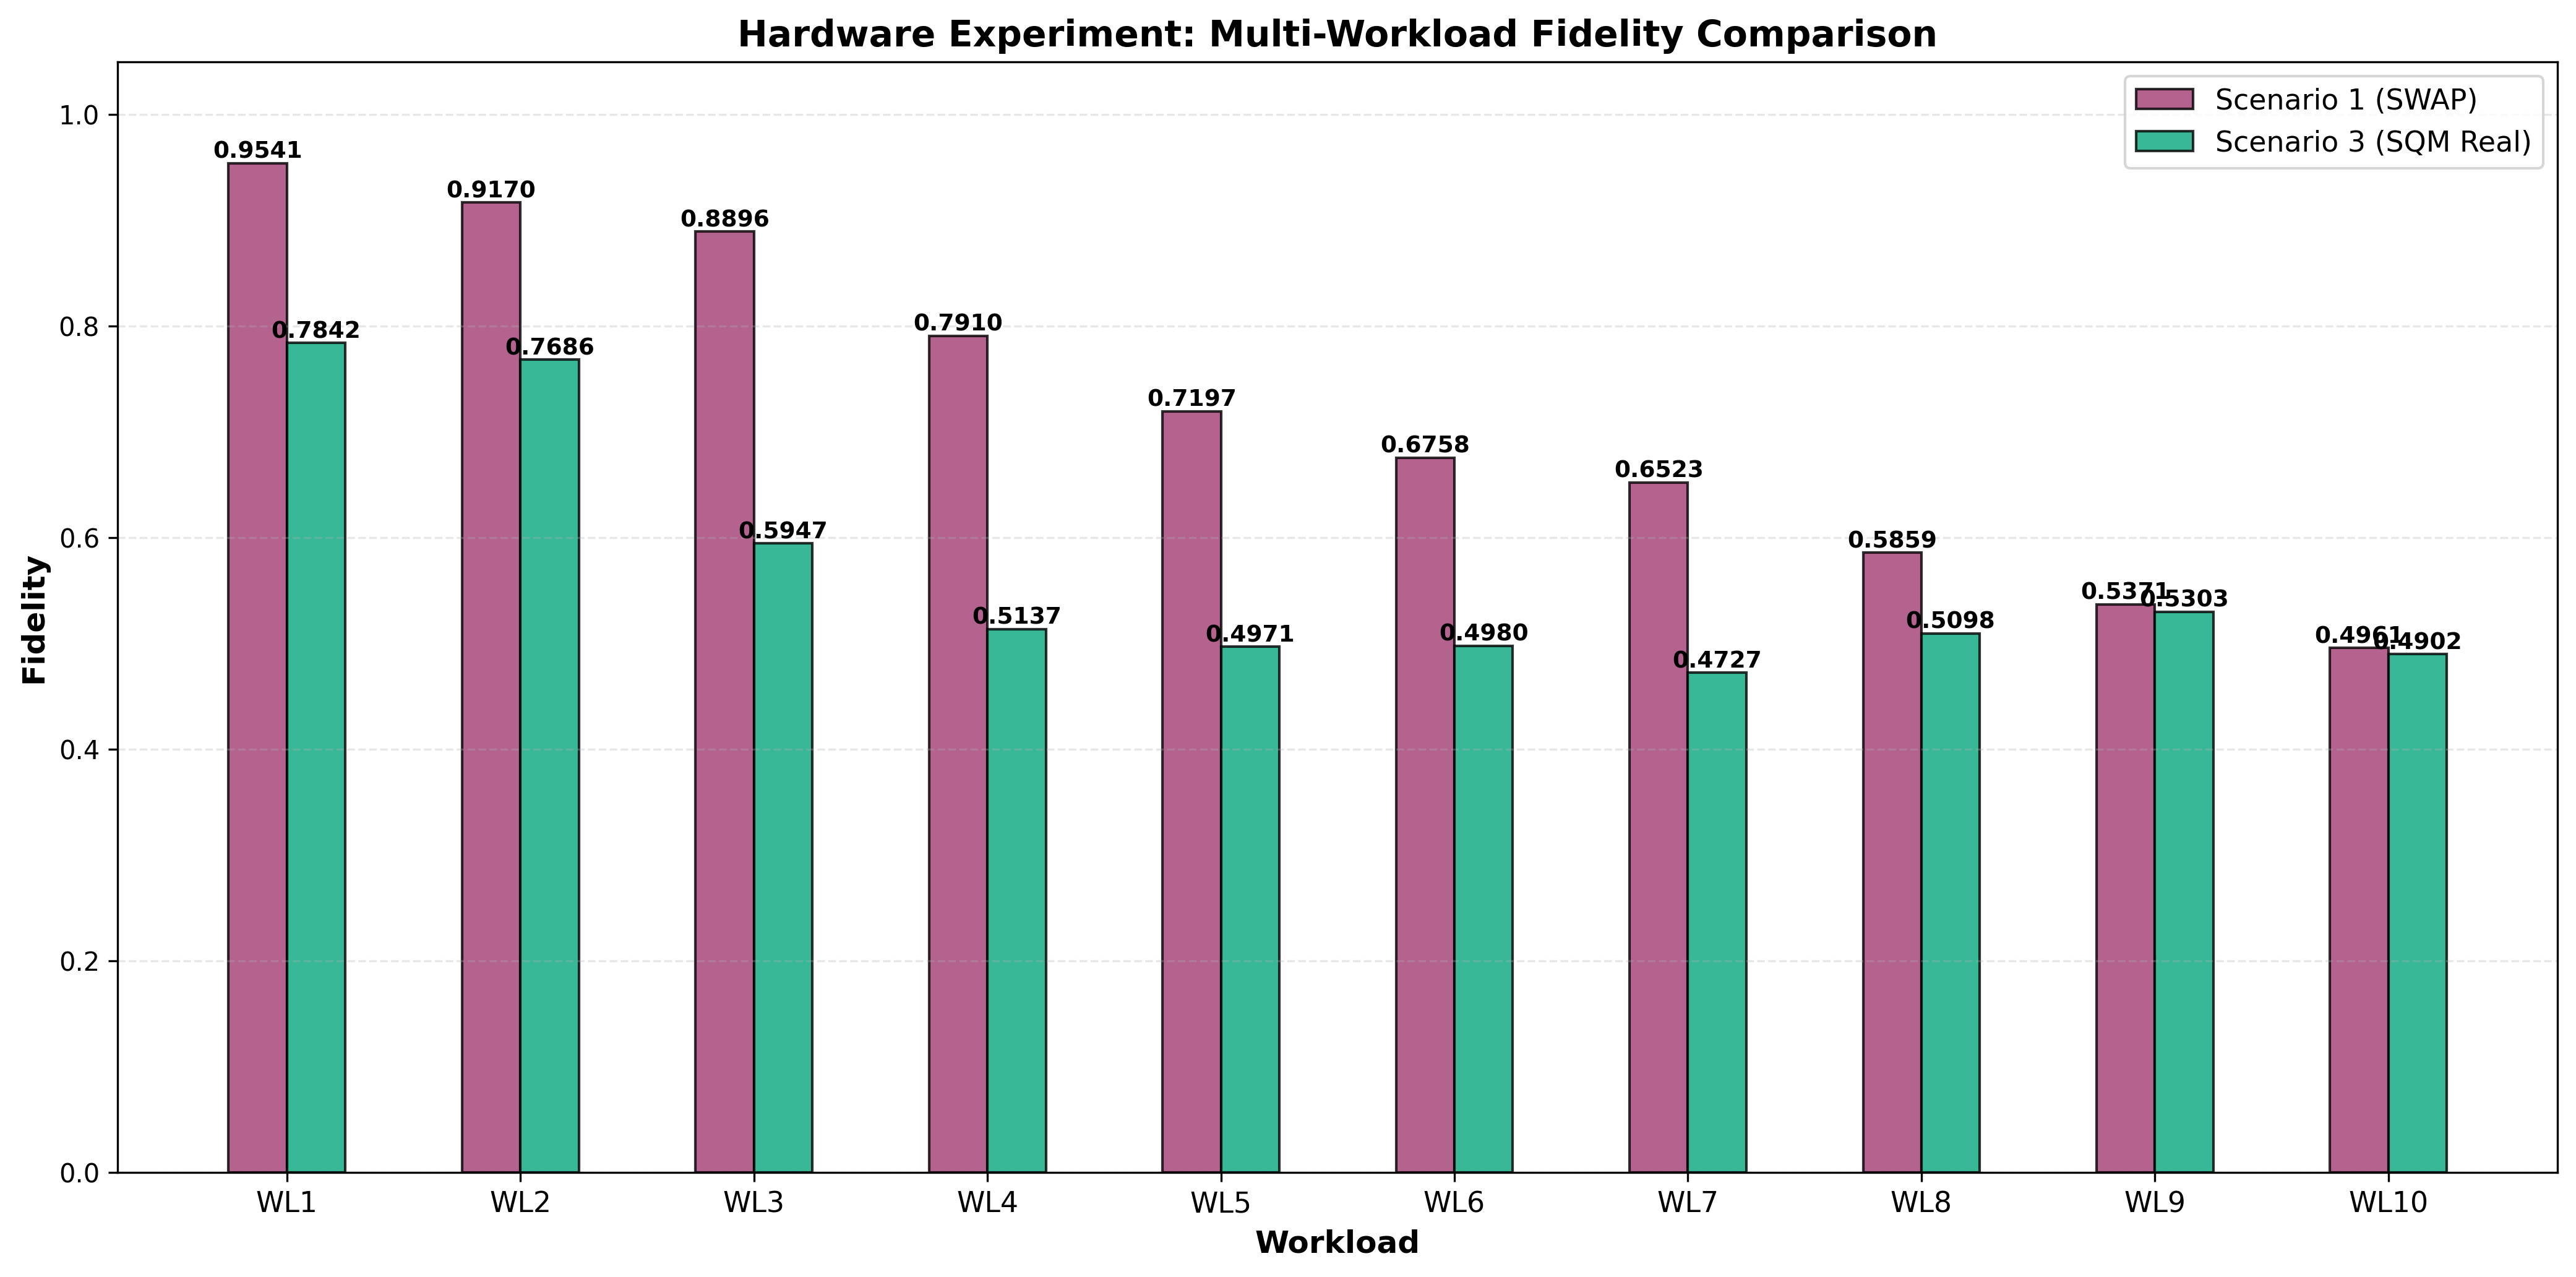

The table this chart was drawn from, first rows:
Scenario, Configuration, Fidelity, Fidelity_Std, Twirling_Enabled, Twirling_Variants, Job_ID, R, N, C_Max, T_Max_ns, Shots, Initial_State, Notes, Workload
1, SWAP Compiler (Baseline), 0.9541, 0.0, False, 10, N/A, 1, 1, 10, 5000, 1024, 2, Static decoherence, no refresh, WRITE_0,IDLE_10,READ_0
3, SQM (Real Timing - Calibrated), 0.7842, 0.0, False, 10, N/A, 1, 1, 10, 5000, 1024, 2, Backend-calibrated timing, WRITE_0,IDLE_10,READ_0
1, SWAP Compiler (Baseline), 0.9170, 0.0, False, 10, N/A, 1, 1, 10, 5000, 1024, 2, Static decoherence, no refresh, WRITE_0,IDLE_20,READ_0
3, SQM (Real Timing - Calibrated), 0.7686, 0.0, False, 10, N/A, 1, 1, 10, 5000, 1024, 2, Backend-calibrated timing, WRITE_0,IDLE_20,READ_0
1, SWAP Compiler (Baseline), 0.8896, 0.0, False, 10, N/A, 1, 1, 10, 5000, 1024, 2, Static decoherence, no refresh, WRITE_0,IDLE_40,READ_0
3, SQM (Real Timing - Calibrated), 0.5947, 0.0, False, 10, N/A, 1, 1, 10, 5000, 1024, 2, Backend-calibrated timing, WRITE_0,IDLE_40,READ_0
1, SWAP Compiler (Baseline), 0.7910, 0.0, False, 10, N/A, 1, 1, 10, 5000, 1024, 2, Static decoherence, no refresh, WRITE_0,IDLE_80,READ_0
3, SQM (Real Timing - Calibrated), 0.5137, 0.0, False, 10, N/A, 1, 1, 10, 5000, 1024, 2, Backend-calibrated timing, WRITE_0,IDLE_80,READ_0
1, SWAP Compiler (Baseline), 0.7197, 0.0, False, 10, N/A, 1, 1, 10, 5000, 1024, 2, Static decoherence, no refresh, WRITE_0,IDLE_100,READ_0
3, SQM (Real Timing - Calibrated), 0.4971, 0.0, False, 10, N/A, 1, 1, 10, 5000, 1024, 2, Backend-calibrated timing, WRITE_0,IDLE_100,READ_0
1, SWAP Compiler (Baseline), 0.6758, 0.0, False, 10, N/A, 1, 1, 10, 5000, 1024, 2, Static decoherence, no refresh, WRITE_0,IDLE_150,READ_0
3, SQM (Real Timing - Calibrated), 0.4980, 0.0, False, 10, N/A, 1, 1, 10, 5000, 1024, 2, Backend-calibrated timing, WRITE_0,IDLE_150,READ_0
1, SWAP Compiler (Baseline), 0.6523, 0.0, False, 10, N/A, 1, 1, 10, 5000, 1024, 2, Static decoherence, no refresh, WRITE_0,IDLE_200,READ_0
3, SQM (Real Timing - Calibrated), 0.4727, 0.0, False, 10, N/A, 1, 1, 10, 5000, 1024, 2, Backend-calibrated timing, WRITE_0,IDLE_200,READ_0
1, SWAP Compiler (Baseline), 0.5859, 0.0, False, 10, N/A, 1, 1, 10, 5000, 1024, 2, Static decoherence, no refresh, WRITE_0,IDLE_300,READ_0
3, SQM (Real Timing - Calibrated), 0.5098, 0.0, False, 10, N/A, 1, 1, 10, 5000, 1024, 2, Backend-calibrated timing, WRITE_0,IDLE_300,READ_0
1, SWAP Compiler (Baseline), 0.5371, 0.0, False, 10, N/A, 1, 1, 10, 5000, 1024, 2, Static decoherence, no refresh, WRITE_0,IDLE_400,READ_0
3, SQM (Real Timing - Calibrated), 0.5303, 0.0, False, 10, N/A, 1, 1, 10, 5000, 1024, 2, Backend-calibrated timing, WRITE_0,IDLE_400,READ_0
1, SWAP Compiler (Baseline), 0.4961, 0.0, False, 10, N/A, 1, 1, 10, 5000, 1024, 2, Static decoherence, no refresh, WRITE_0,IDLE_500,READ_0
3, SQM (Real Timing - Calibrated), 0.4902, 0.0, False, 10, N/A, 1, 1, 10, 5000, 1024, 2, Backend-calibrated timing, WRITE_0,IDLE_500,READ_0
